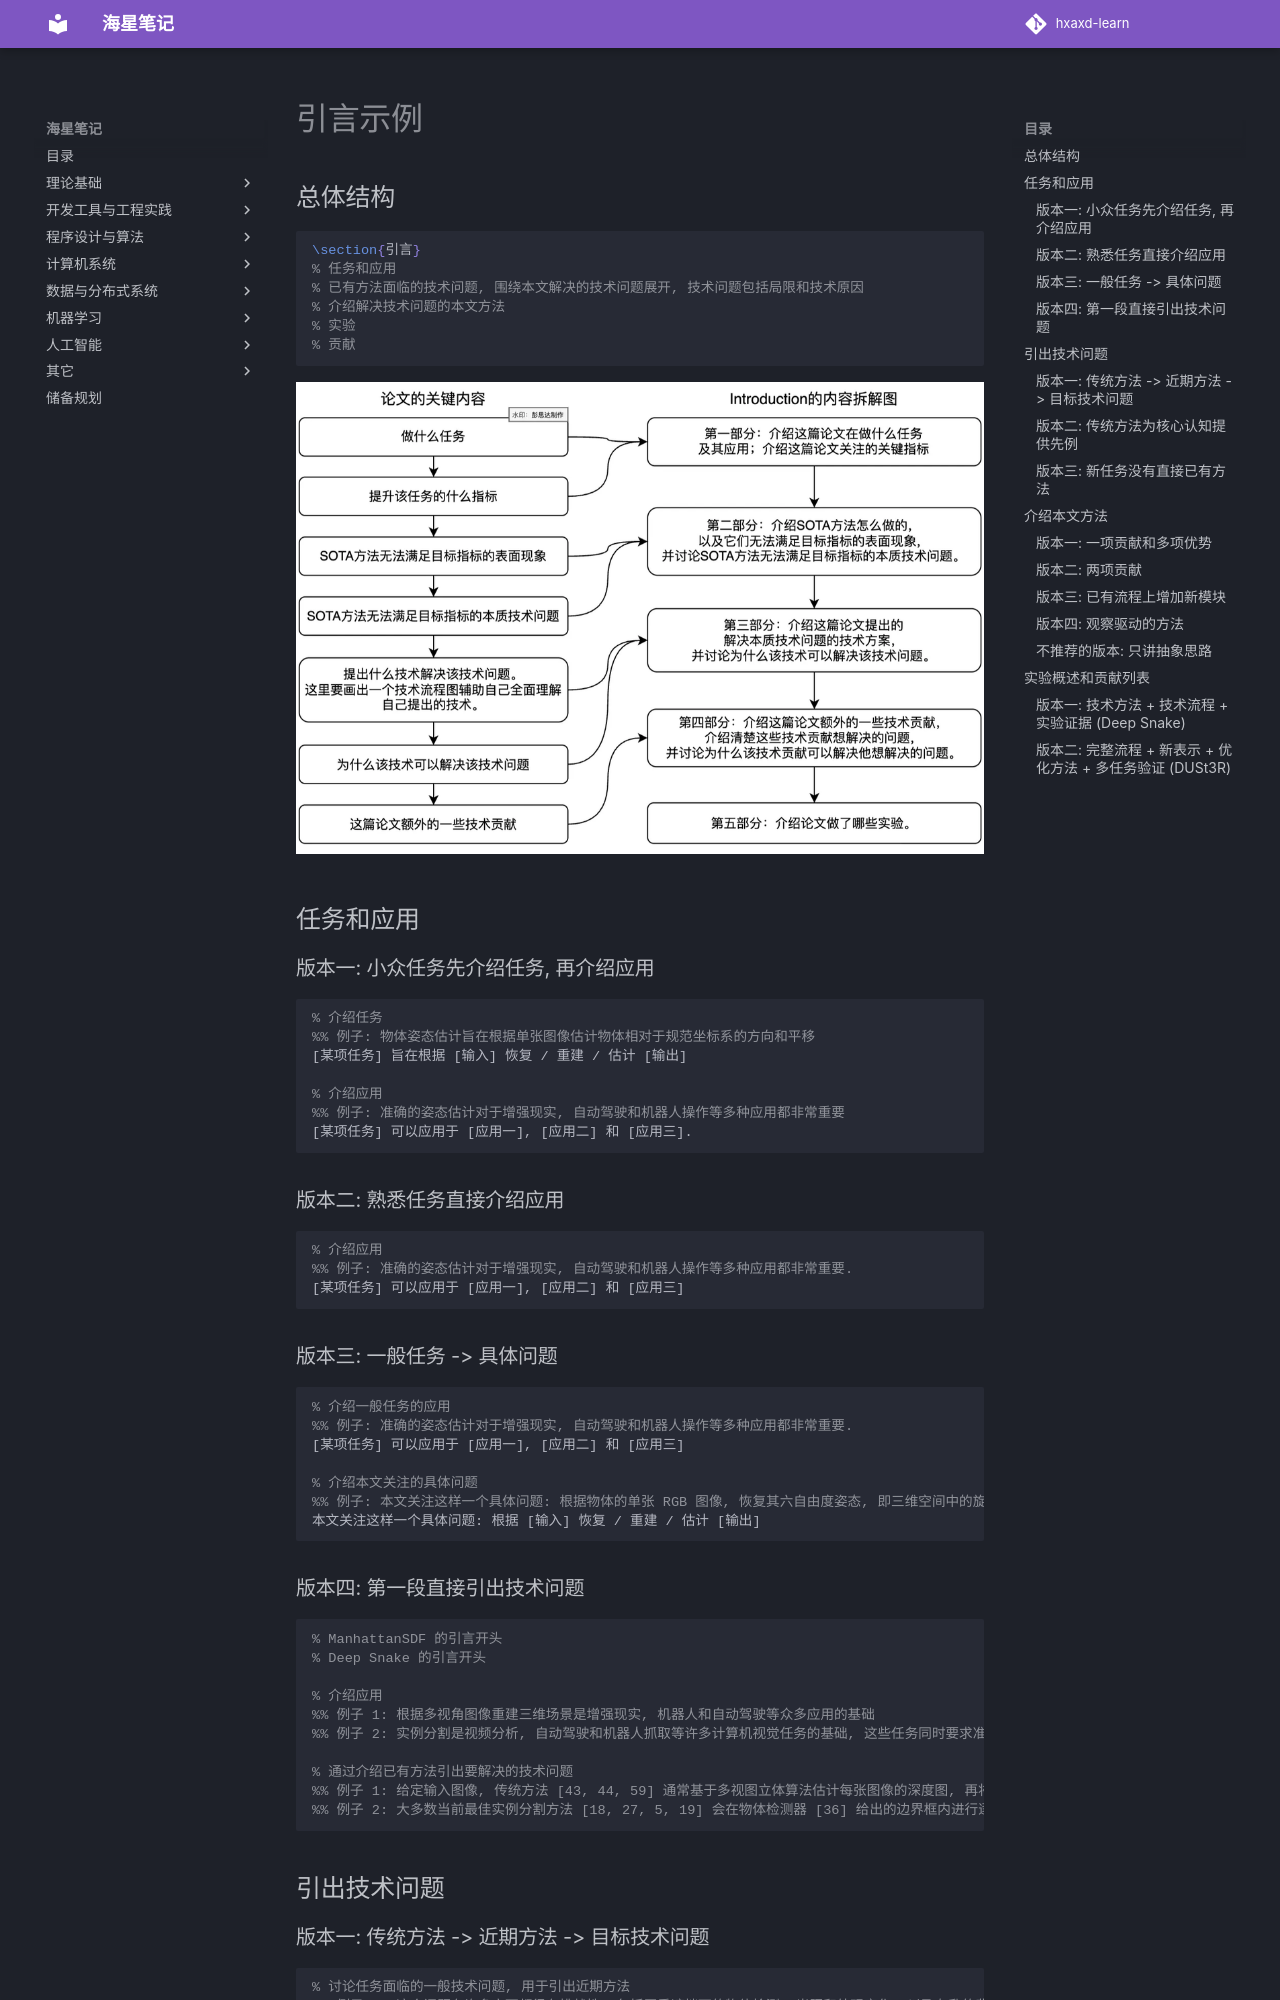

repository: hxaxd/hxaxd-learn · page: 论文写作/示例/引言/index.html · generator: mkdocs

# 引言示例

## 总体结构

```tex
\section{引言}
% 任务和应用
% 已有方法面临的技术问题, 围绕本文解决的技术问题展开, 技术问题包括局限和技术原因
% 介绍解决技术问题的本文方法
% 实验
% 贡献
```

![引言内容拆解](../images/引言内容拆解.png)

## 任务和应用

### 版本一: 小众任务先介绍任务, 再介绍应用

```tex
% 介绍任务
%% 例子: 物体姿态估计旨在根据单张图像估计物体相对于规范坐标系的方向和平移
[某项任务] 旨在根据 [输入] 恢复 / 重建 / 估计 [输出]

% 介绍应用
%% 例子: 准确的姿态估计对于增强现实, 自动驾驶和机器人操作等多种应用都非常重要
[某项任务] 可以应用于 [应用一], [应用二] 和 [应用三].
```

### 版本二: 熟悉任务直接介绍应用

```tex
% 介绍应用
%% 例子: 准确的姿态估计对于增强现实, 自动驾驶和机器人操作等多种应用都非常重要.
[某项任务] 可以应用于 [应用一], [应用二] 和 [应用三]
```

### 版本三: 一般任务 -> 具体问题

```tex
% 介绍一般任务的应用
%% 例子: 准确的姿态估计对于增强现实, 自动驾驶和机器人操作等多种应用都非常重要.
[某项任务] 可以应用于 [应用一], [应用二] 和 [应用三]

% 介绍本文关注的具体问题
%% 例子: 本文关注这样一个具体问题: 根据物体的单张 RGB 图像, 恢复其六自由度姿态, 即三维空间中的旋转和平移
本文关注这样一个具体问题: 根据 [输入] 恢复 / 重建 / 估计 [输出]
```

### 版本四: 第一段直接引出技术问题

```tex
% ManhattanSDF 的引言开头
% Deep Snake 的引言开头

% 介绍应用
%% 例子 1: 根据多视角图像重建三维场景是增强现实, 机器人和自动驾驶等众多应用的基础
%% 例子 2: 实例分割是视频分析, 自动驾驶和机器人抓取等许多计算机视觉任务的基础, 这些任务同时要求准确性和效率

% 通过介绍已有方法引出要解决的技术问题
%% 例子 1: 给定输入图像, 传统方法 [43, 44, 59] 通常基于多视图立体算法估计每张图像的深度图, 再将估计出的深度图融合为三维模型. 尽管这些方法在多数情况下能够成功完成重建, 但由于低纹理区域中的立体匹配并不可靠, 它们难以处理室内场景中的地板和墙壁等低纹理区域
%% 例子 2: 大多数当前最佳实例分割方法 [18, 27, 5, 19] 会在物体检测器 [36] 给出的边界框内进行逐像素分割, 因而可能对不准确的边界框十分敏感. 此外, 使用稠密二值像素表示物体形状通常会带来昂贵的后处理成本
```

## 引出技术问题

### 版本一: 传统方法 -> 近期方法 -> 目标技术问题

```tex
% 讨论任务面临的一般技术问题, 用于引出近期方法
%% 例子 1: 这个问题在许多方面都很有挑战性, 包括严重遮挡下的物体检测, 光照和外观变化, 以及杂乱的背景物体
%% 例子 2: 由于根据图像获取人体几何, 材质和运动存在固有歧义, 这个问题尤其困难
这个问题尤其困难, 主要包括 [原因一], [原因二] 和 [原因三]

% 简要介绍一类传统方法, 再讨论它们面临的技术问题
%% 介绍传统方法
%% 例子: 传统方法表明, 可以通过建立物体图像与物体模型之间的对应关系来估计姿态
为了克服这些问题, 传统方法 [描述具体做法], 并且 [描述取得的效果]

%% 讨论传统方法面临的技术问题
%% 例子: 它们依赖手工特征, 而手工特征无法稳健应对图像变化和背景杂乱
但是, 它们 [面临的技术问题]

% 简要介绍近期方法一, 再讨论它们面临的技术问题
%% 介绍近期方法一
%% 例子: 基于深度学习的方法训练端到端神经网络, 将图像作为输入并输出对应姿态
近期, [某类方法] [描述具体做法], 并且 [描述取得的效果]

%% 讨论近期方法一面临的技术问题
%% 例子: 但是, 泛化仍然是一个问题, 因为尚不清楚这类端到端方法是否学习到了足以完成姿态估计的特征表示
但是, 它们存在 [局限], 因为 [技术原因]

% 简要介绍近期方法二, 再讨论它们面临的技术问题
%% 介绍近期方法二
%% 例子: 一些近期方法首先使用卷积神经网络回归二维关键点, 然后使用 PnP 算法计算六自由度姿态参数. 换言之, 检测出的关键点充当姿态估计的中间表示. 得益于稳健的关键点检测, 这类两阶段方法取得了当前最佳表现
为了克服这一问题, [某类方法] [描述具体做法], 并且 [描述取得的效果]

%% 讨论近期方法二面临的技术问题
%% 例子: 但是, 这类方法难以处理被遮挡或被截断的物体, 因为一部分关键点不可见. 尽管卷积神经网络可能通过记忆相似模式来预测这些不可见关键点, 泛化仍然十分困难
但是, 它们存在 [局限], 因为 [技术原因]
```
